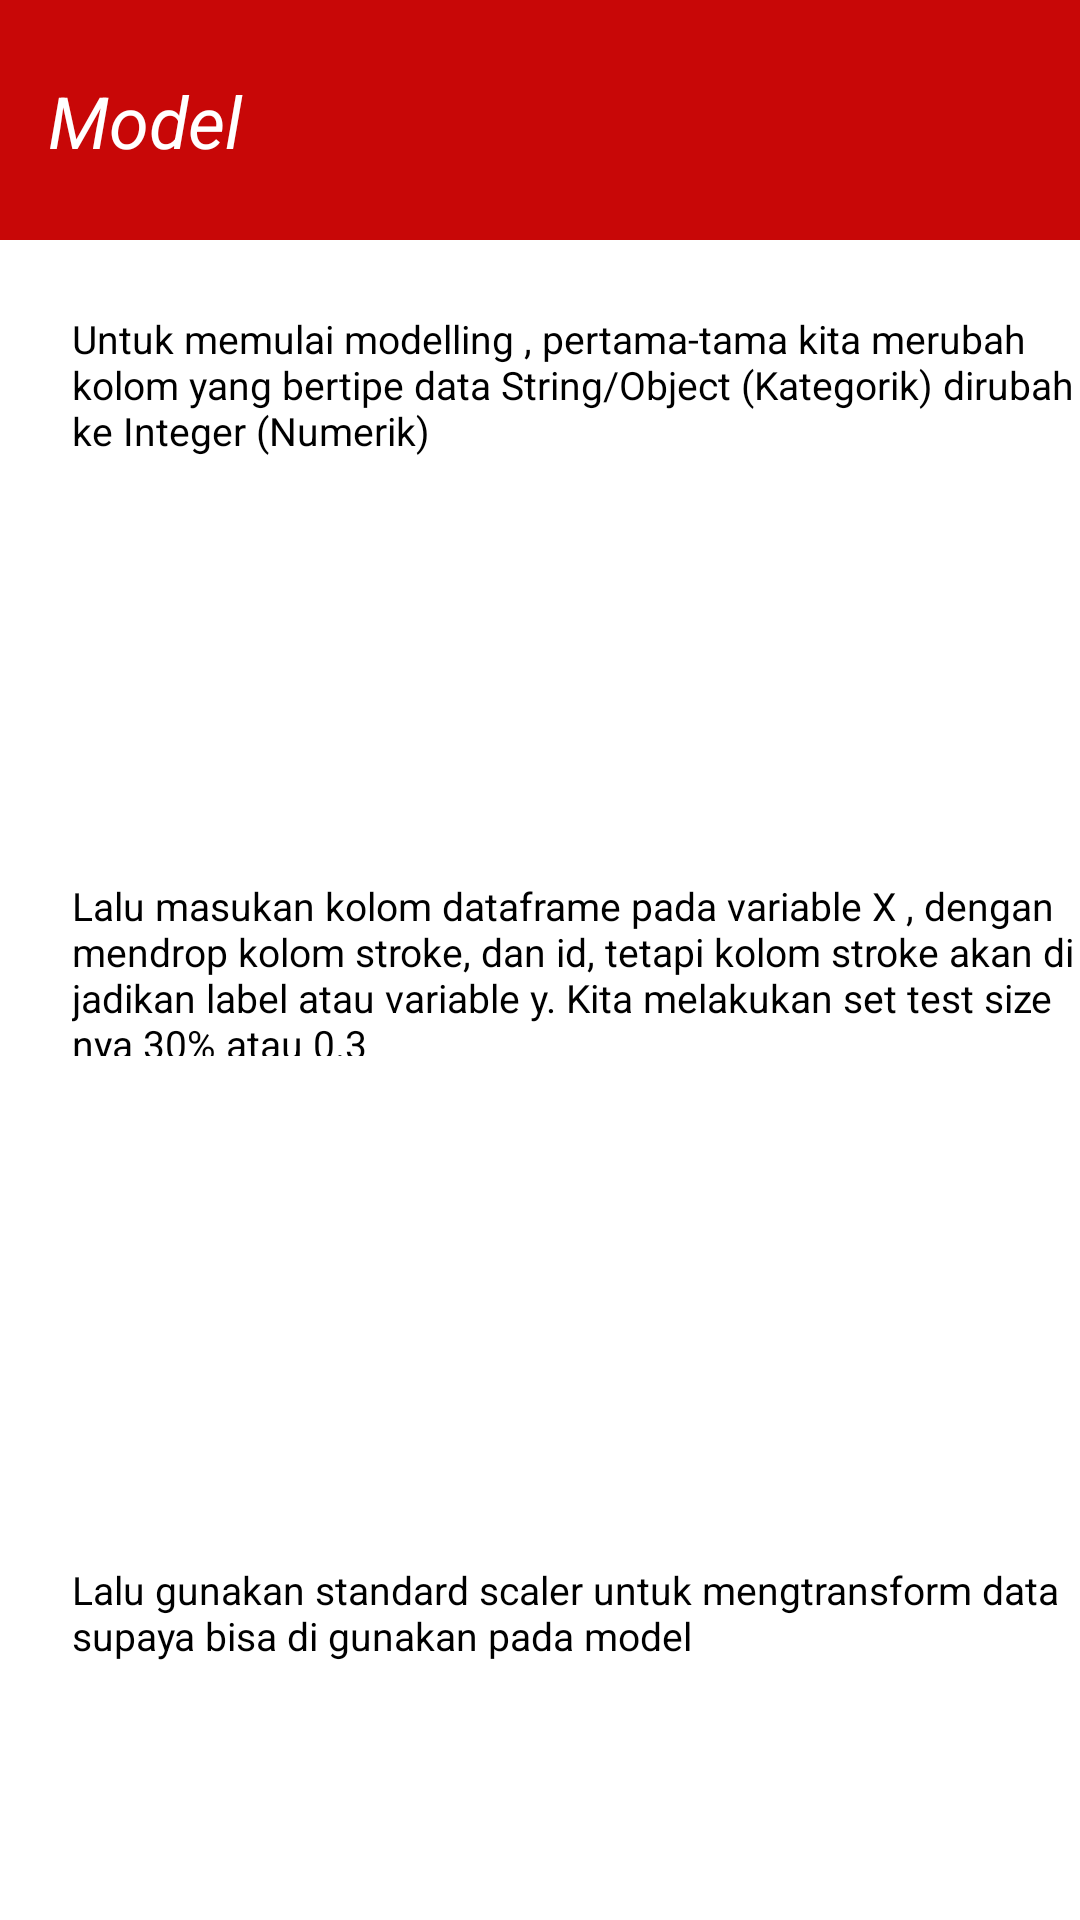

Here is an Android app screen rendered from its layout file. Give the layout XML and the strings, colors and styles it references.
<!-- AndroidManifest.xml: application theme Theme.MyNavigation -->
<!-- res/layout/fragment_model.xml -->
<?xml version="1.0" encoding="utf-8"?>
<ScrollView xmlns:android="http://schemas.android.com/apk/res/android"
    xmlns:app="http://schemas.android.com/apk/res-auto"
    xmlns:tools="http://schemas.android.com/tools"
    android:layout_width="match_parent"
    android:layout_height="match_parent"
    android:fillViewport="true">
    <androidx.constraintlayout.widget.ConstraintLayout
        android:layout_width="match_parent"
        android:layout_height="match_parent"
        tools:context=".Model"
        android:background="@color/white">


        <ImageView
            android:id="@+id/imageView2"
            android:layout_width="match_parent"
            android:layout_height="80sp"
            android:background="#C80707"
            app:layout_constraintEnd_toEndOf="parent"
            app:layout_constraintStart_toStartOf="parent"
            tools:layout_editor_absoluteY="0sp"
            app:circularflow_defaultRadius="20sp"/>

        <TextView
            android:id="@+id/textView3"
            android:layout_width="306sp"
            android:layout_height="53sp"
            android:layout_marginStart="16sp"
            android:layout_marginTop="24sp"
            android:text="Model"
            android:textStyle="italic"
            android:textColor="@color/white"
            android:textSize="24sp"
            app:layout_constraintStart_toStartOf="parent"
            app:layout_constraintTop_toTopOf="parent" />

        <TextView
            android:id="@+id/textView19"
            android:layout_width="347sp"
            android:layout_height="59sp"
            android:layout_marginStart="24sp"
            android:layout_marginTop="104sp"
            android:text="Untuk memulai modelling , pertama-tama kita merubah kolom yang bertipe data String/Object (Kategorik) dirubah ke Integer (Numerik)"
            android:textColor="@color/black"
            android:textSize="13sp"
            android:textStyle=""
            app:layout_constraintStart_toStartOf="parent"
            app:layout_constraintTop_toTopOf="parent" />

        <ImageView
            android:id="@+id/imageView6"
            android:layout_width="327sp"
            android:layout_height="98sp"
            android:layout_marginStart="24sp"
            android:layout_marginTop="16sp"
            app:layout_constraintStart_toStartOf="parent"
            app:layout_constraintTop_toBottomOf="@+id/textView19"
            tools:src="@drawable/labelencoder"
            app:srcCompat="@drawable/labelencoder"/>

        <TextView
            android:id="@+id/textView20"
            android:layout_width="347sp"
            android:layout_height="59sp"
            android:layout_marginStart="24sp"
            android:layout_marginTop="16sp"
            android:text="Lalu masukan kolom dataframe pada variable X , dengan mendrop kolom stroke, dan id, tetapi kolom stroke akan di jadikan label atau variable y. Kita melakukan set test size nya 30% atau 0.3"
            android:textColor="@color/black"
            android:textSize="13sp"
            android:textStyle=""
            app:layout_constraintStart_toStartOf="parent"
            app:layout_constraintTop_toBottomOf="@+id/imageView6" />

        <ImageView
            android:id="@+id/imageView7"
            android:layout_width="354sp"
            android:layout_height="137sp"
            android:layout_marginStart="24sp"
            android:layout_marginTop="16sp"
            app:layout_constraintStart_toStartOf="parent"
            app:layout_constraintTop_toBottomOf="@+id/textView20"
            app:srcCompat="@drawable/traintestsplit"
            tools:src="@drawable/traintestsplit" />

        <TextView
            android:id="@+id/textView21"
            android:layout_width="347sp"
            android:layout_height="59sp"
            android:layout_marginStart="24sp"
            android:layout_marginTop="16sp"
            android:text="Lalu gunakan standard scaler untuk mengtransform data supaya bisa di gunakan pada model"
            android:textColor="@color/black"
            android:textSize="13sp"
            android:textStyle=""
            app:layout_constraintStart_toStartOf="parent"
            app:layout_constraintTop_toBottomOf="@+id/imageView7" />

        <ImageView
            android:id="@+id/imageView8"
            android:layout_width="354sp"
            android:layout_height="137sp"
            android:layout_marginStart="24sp"
            android:layout_marginTop="16sp"
            app:layout_constraintStart_toStartOf="parent"
            app:layout_constraintTop_toBottomOf="@+id/textView21"
            app:srcCompat="@drawable/scaler"
            tools:src="@drawable/scaler" />

        <TextView
            android:id="@+id/textView22"
            android:layout_width="347sp"
            android:layout_height="85sp"
            android:layout_marginStart="24sp"
            android:layout_marginTop="16sp"
            android:text="Selanjutnya kita terapkan Sequential pada model , dan menaruh 32 pada dense sehingga model memiliki 32 neuron dan output, dan kita set 1 pada sigmoid karena klasifikasi nya hanya satu dari dua pilihan yaitu Pernah Stroke dan Tidak pernah Stroke"
            android:textColor="@color/black"
            android:textSize="13sp"
            android:textStyle=""
            app:layout_constraintStart_toStartOf="parent"
            app:layout_constraintTop_toBottomOf="@+id/imageView8" />

        <ImageView
            android:id="@+id/imageView9"
            android:layout_width="354sp"
            android:layout_height="137sp"
            android:layout_marginStart="24sp"
            android:layout_marginTop="16sp"
            app:layout_constraintStart_toStartOf="parent"
            app:layout_constraintTop_toBottomOf="@+id/textView22"
            app:srcCompat="@drawable/sequent"
            tools:src="@drawable/sequent" />

        <TextView
            android:id="@+id/textView23"
            android:layout_width="347sp"
            android:layout_height="59sp"
            android:layout_marginStart="24sp"
            android:layout_marginTop="16sp"
            android:text="Selanjutnya kita compile modelnya."
            android:textColor="@color/black"
            android:textSize="13sp"
            android:textStyle=""
            app:layout_constraintStart_toStartOf="parent"
            app:layout_constraintTop_toBottomOf="@+id/imageView9" />

        <ImageView
            android:id="@+id/imageView10"
            android:layout_width="354sp"
            android:layout_height="137sp"
            android:layout_marginStart="24sp"
            android:layout_marginTop="16sp"
            app:layout_constraintStart_toStartOf="parent"
            app:layout_constraintTop_toBottomOf="@+id/textView23"
            app:srcCompat="@drawable/summary"
            tools:src="@drawable/summary" />

        <TextView
            android:id="@+id/textView24"
            android:layout_width="347sp"
            android:layout_height="59sp"
            android:layout_marginStart="24sp"
            android:layout_marginTop="16sp"
            android:text="Ini merupakan tampilan dari Plot Model nya."
            android:textColor="@color/black"
            android:textSize="13sp"
            android:textStyle=""
            app:layout_constraintStart_toStartOf="parent"
            app:layout_constraintTop_toBottomOf="@+id/imageView10" />

        <ImageView
            android:id="@+id/imageView11"
            android:layout_width="354sp"
            android:layout_height="137sp"
            android:layout_marginStart="24sp"
            android:layout_marginTop="16sp"
            app:layout_constraintStart_toStartOf="parent"
            app:layout_constraintTop_toBottomOf="@+id/textView24"
            app:srcCompat="@drawable/plotmodel"
            tools:src="@drawable/plotmodel" />

        <TextView
            android:id="@+id/textView25"
            android:layout_width="347sp"
            android:layout_height="59sp"
            android:layout_marginStart="24sp"
            android:layout_marginTop="16sp"
            android:text="Selanjutnya kita melakukan model fit dengan ketentuan berikut."
            android:textColor="@color/black"
            android:textSize="13sp"
            android:textStyle=""
            app:layout_constraintStart_toStartOf="parent"
            app:layout_constraintTop_toBottomOf="@+id/imageView11" />

        <ImageView
            android:id="@+id/imageView12"
            android:layout_width="354sp"
            android:layout_height="137sp"
            android:layout_marginStart="24sp"
            android:layout_marginTop="16sp"
            app:layout_constraintStart_toStartOf="parent"
            app:layout_constraintTop_toBottomOf="@+id/textView25"
            app:srcCompat="@drawable/fit"
            tools:src="@drawable/fit" />

        <TextView
            android:id="@+id/textView26"
            android:layout_width="347sp"
            android:layout_height="59sp"
            android:layout_marginStart="24sp"
            android:layout_marginTop="16sp"
            android:text="Berikut adalah hasil akurasi model , yakni 94,5%"
            android:textColor="@color/black"
            android:textSize="13sp"
            android:textStyle=""
            app:layout_constraintStart_toStartOf="parent"
            app:layout_constraintTop_toBottomOf="@+id/imageView12" />

        <ImageView
            android:id="@+id/imageView13"
            android:layout_width="354sp"
            android:layout_height="137sp"
            android:layout_marginStart="24sp"
            android:layout_marginTop="16sp"
            app:layout_constraintStart_toStartOf="parent"
            app:layout_constraintTop_toBottomOf="@+id/textView26"
            app:srcCompat="@drawable/akurasi"
            tools:src="@drawable/akurasi" />


    </androidx.constraintlayout.widget.ConstraintLayout>
</ScrollView>
<!-- resources referenced by this layout -->
<resources>
  <!-- drawable akurasi: png bitmap (drawable, 8242 bytes) -->
  <!-- drawable fit: png bitmap (drawable, 3386 bytes) -->
  <!-- drawable labelencoder: png bitmap (drawable, 6722 bytes) -->
  <!-- drawable plotmodel: png bitmap (drawable, 27367 bytes) -->
  <!-- drawable scaler: png bitmap (drawable, 3523 bytes) -->
  <!-- drawable sequent: png bitmap (drawable, 9421 bytes) -->
  <!-- drawable summary: png bitmap (drawable, 8763 bytes) -->
  <!-- drawable traintestsplit: png bitmap (drawable, 5746 bytes) -->
  <!-- not gathered from this repository: default colours our renderer supplied (Android Studio template values) -->
  <color name="black">#FF000000</color>
  <color name="white">#FFFFFFFF</color>
</resources>
